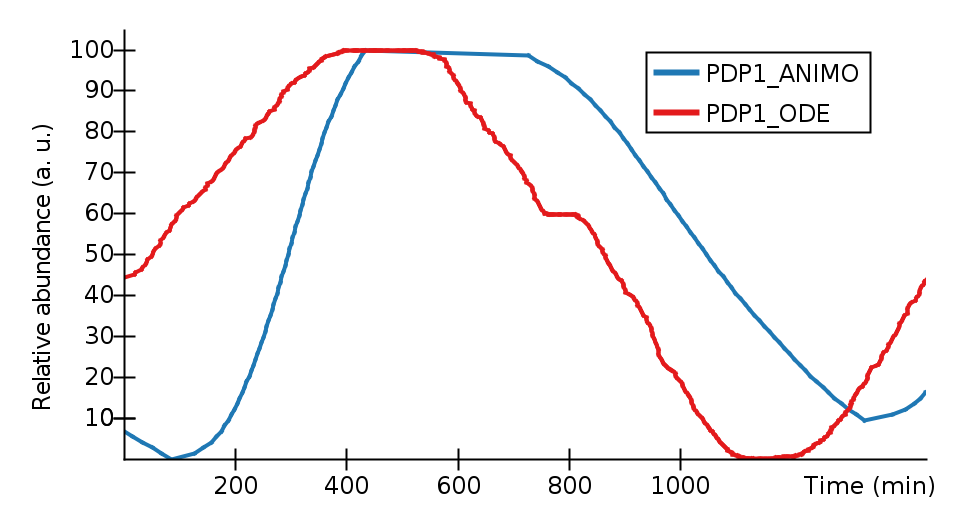

The data file committed next to this chart (first rows):
Time (min), PDP1_ANIMO, PDP1_ODE, 
0, 6.757, 44.46, 
15.96, 5.405, , 
18.73, , 45.06, 
20.44, , 45.66, 
31.14, , 46.26, 
33.76, 4.054, , 
34.1, , 46.86, 
38.37, , 47.49, 
40.48, , 48.13, 
43.04, , 48.76, 
48.62, , 49.4, 
51.13, , 50.09, 
51.48, 2.703, , 
53.69, , 50.77, 
56.71, , 51.46, 
63.94, , 52.15, 
64.79, , 52.78, 
65.65, , 53.42, 
67.72, 1.351, , 
71.62, , 54.06, 
72.88, , 54.7, 
75.89, , 55.34, 
81.87, , 55.98, 
83.98, , 56.62, 
86.09, , 57.25, 
86.16, 0, , 
89.1, , 57.81, 
92.07, , 58.37, 
93.77, , 58.93, 
95.08, , 59.49, 
98.04, , 60.01, 
102.3, , 60.52, 
105.3, , 61.03, 
107.4, , 61.55, 
115.1, , 62.04, 
118.1, , 62.54, 
124.9, , 63.03, 
127.4, 1.351, , 
127.9, , 63.52, 
129.6, , 64.01, 
133, , 64.49, 
138.1, , 64.98, 
140.7, , 65.46, 
143.4, 2.703, , 
146.2, , 65.94, 
147.1, , 66.42, 
149.2, , 66.9, 
150, , 67.38, 
156.7, 4.054, , 
157.7, , 67.86, 
160.3, , 68.33, 
162.8, , 68.81, 
164.1, , 69.28, 
165.8, , 69.76, 
166.1, 5.405, , 
168.8, , 70.24, 
174.5, 6.757, , 
174.8, , 70.71, 
179.1, , 71.19, 
180.9, 8.108, , 
... 690 more rows
